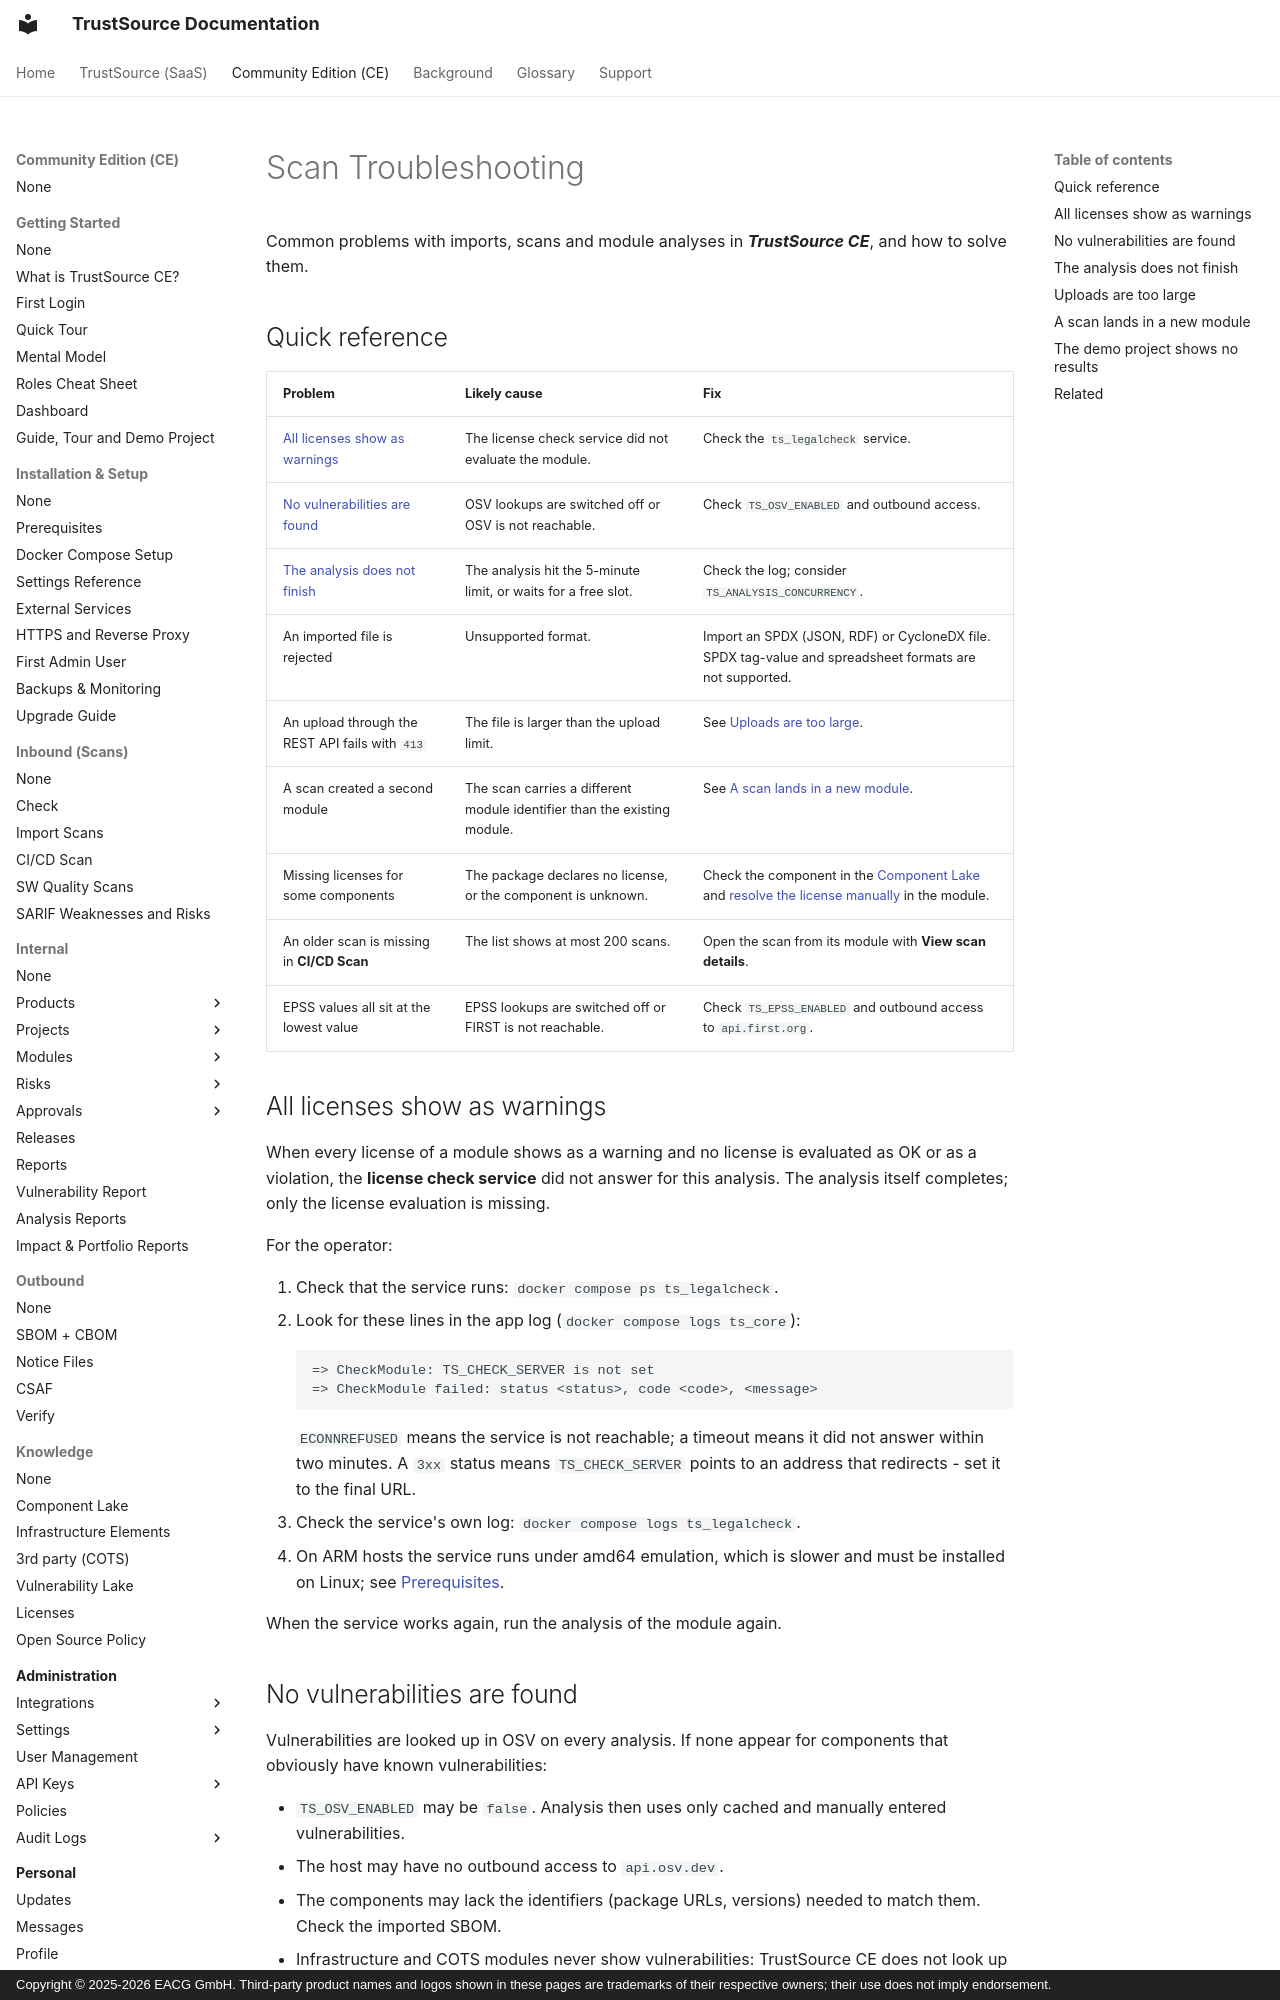

repository: TrustSource/ts-docs · page: ce/11-troubleshooting-faq/03-scan-troubleshooting/index.html · generator: mkdocs · copyright: Copyright © 2025-2026 EACG GmbH. Third-party product names and logos shown in these pages are trademarks of their respective owners; their use does not imply endorsement.

# Scan Troubleshooting

Common problems with imports, scans and module analyses in ***TrustSource CE***, and how to solve them.

## Quick reference

| Problem | Likely cause | Fix |
|---|---|---|
| [All licenses show as warnings](#all-licenses-show-as-warnings) | The license check service did not evaluate the module. | Check the `ts_legalcheck` service. |
| [No vulnerabilities are found](#no-vulnerabilities-are-found) | OSV lookups are switched off or OSV is not reachable. | Check `TS_OSV_ENABLED` and outbound access. |
| [The analysis does not finish](#the-analysis-does-not-finish) | The analysis hit the 5-minute limit, or waits for a free slot. | Check the log; consider `TS_ANALYSIS_CONCURRENCY`. |
| An imported file is rejected | Unsupported format. | Import an SPDX (JSON, RDF) or CycloneDX file. SPDX tag-value and spreadsheet formats are not supported. |
| An upload through the REST API fails with `413` | The file is larger than the upload limit. | See [Uploads are too large](#uploads-are-too-large). |
| A scan created a second module | The scan carries a different module identifier than the existing module. | See [A scan lands in a new module](#a-scan-lands-in-a-new-module). |
| Missing licenses for some components | The package declares no license, or the component is unknown. | Check the component in the [Component Lake](../05-knowledge/01-component-lake.md) and [resolve the license manually](../03-internal/02-modules/06-manual-license-resolution.md) in the module. |
| An older scan is missing in **CI/CD Scan** | The list shows at most 200 scans. | Open the scan from its module with **View scan details**. |
| EPSS values all sit at the lowest value | EPSS lookups are switched off or FIRST is not reachable. | Check `TS_EPSS_ENABLED` and outbound access to `api.first.org`. |

## All licenses show as warnings

When every license of a module shows as a warning and no license is evaluated as OK or as a violation, the **license check service** did not answer for this analysis. The analysis itself completes; only the license evaluation is missing.

For the operator:

1. Check that the service runs: `docker compose ps ts_legalcheck`.
2. Look for these lines in the app log (`docker compose logs ts_core`):

    ```
    => CheckModule: TS_CHECK_SERVER is not set
    => CheckModule failed: status <status>, code <code>, <message>
    ```

    `ECONNREFUSED` means the service is not reachable; a timeout means it did not answer within two minutes. A `3xx` status means `TS_CHECK_SERVER` points to an address that redirects - set it to the final URL.

3. Check the service's own log: `docker compose logs ts_legalcheck`.
4. On ARM hosts the service runs under amd64 emulation, which is slower and must be installed on Linux; see [Prerequisites](../01-installation-setup/01-prerequisites.md#cpu-architecture).

When the service works again, run the analysis of the module again.
